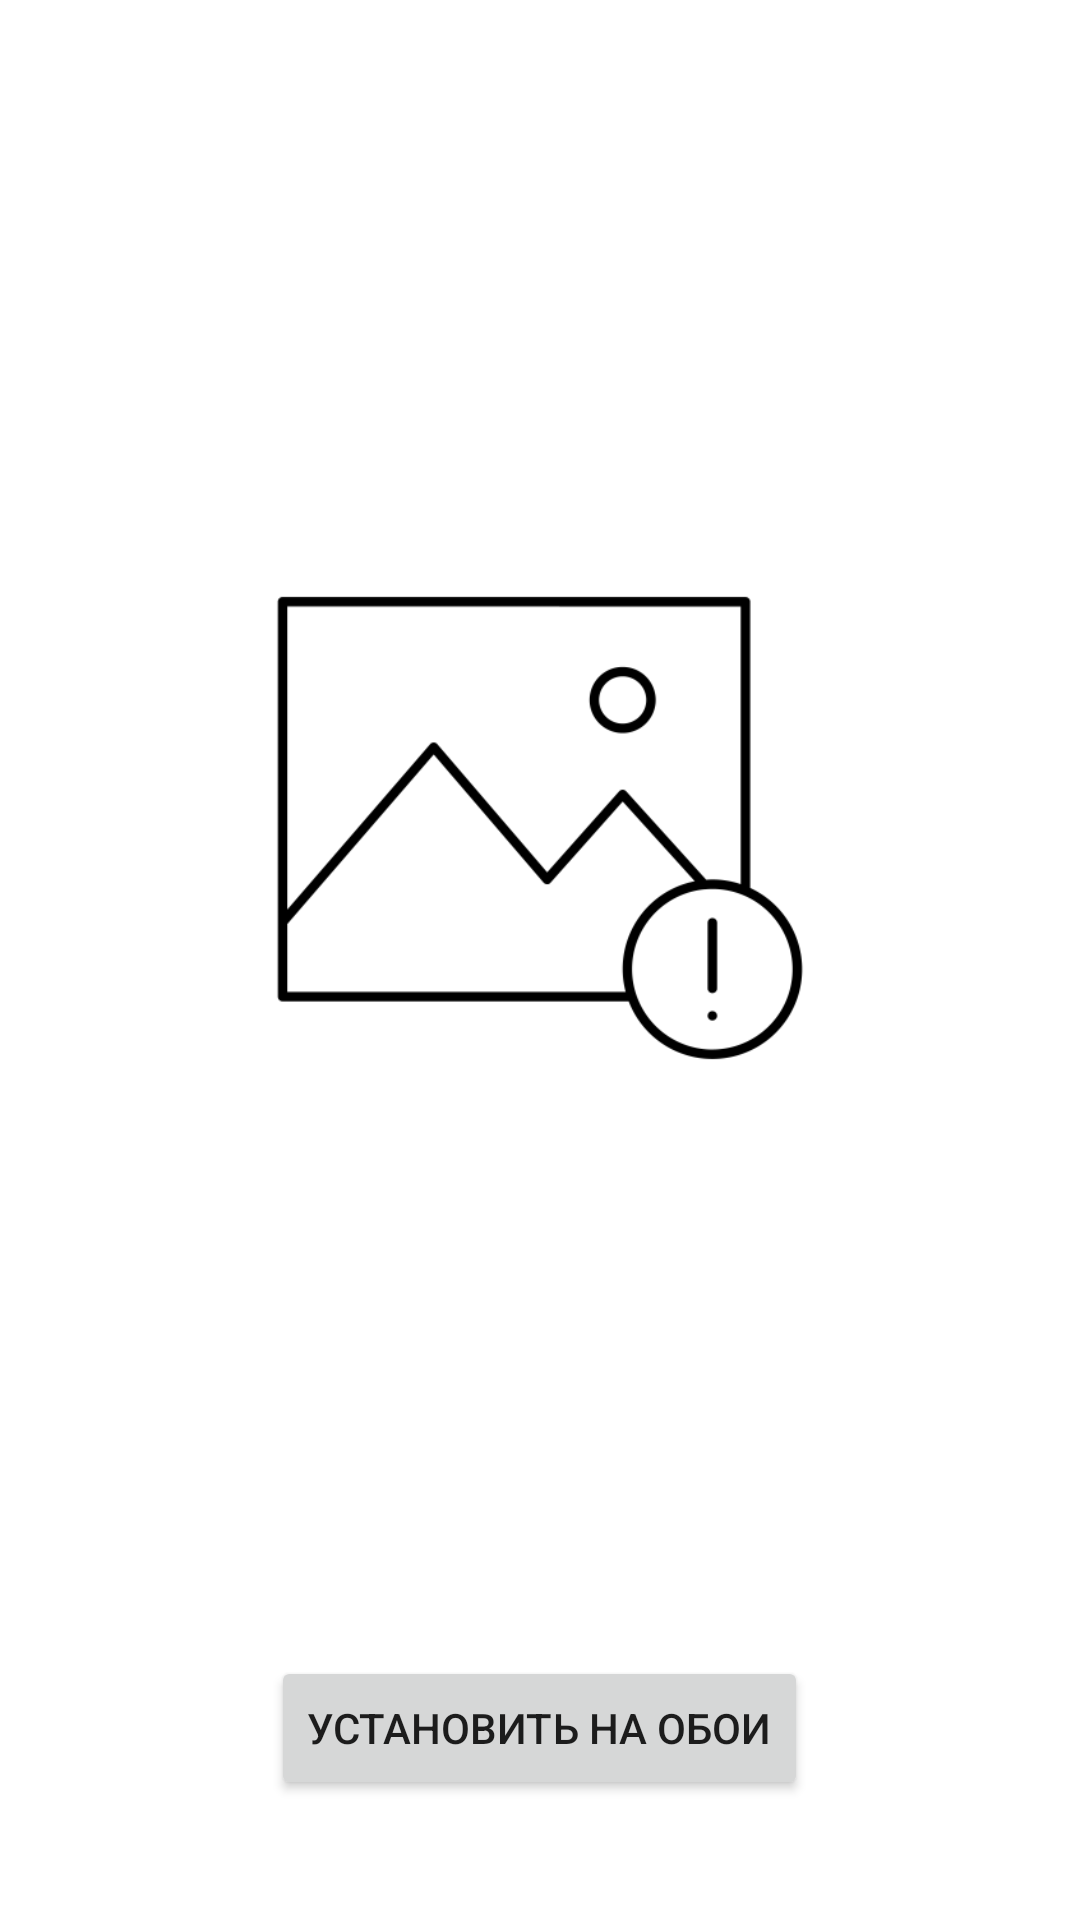

The Android layout XML behind this screen, and the referenced resources:
<!-- AndroidManifest.xml: application theme Theme.WallpaperSetter -->
<!-- res/layout/fragment_setup_wallaper.xml -->
<?xml version="1.0" encoding="utf-8"?>
<FrameLayout xmlns:android="http://schemas.android.com/apk/res/android"
    xmlns:app="http://schemas.android.com/apk/res-auto"
    xmlns:tools="http://schemas.android.com/tools"
    android:layout_width="match_parent"
    android:layout_height="match_parent"
    android:tag="SetupWallpaperFragment"
    android:theme="@style/ThemeOverlay.WallpaperSetter.FullscreenContainer"
    tools:context=".fragments.MainScreenFragment">

    <LinearLayout
        android:layout_width="match_parent"
        android:layout_height="match_parent"
        android:layout_gravity="center"
        android:gravity="center"
        android:orientation="vertical">

        <ImageView
            android:id="@+id/icon"
            android:layout_width="wrap_content"
            android:layout_height="0dp"
            android:layout_margin="20dp"
            android:layout_weight="1"
            android:scaleType="centerInside"
            app:srcCompat="@drawable/imageerror" />

        <Button
            android:id="@+id/reloadButton"
            android:layout_width="wrap_content"
            android:layout_height="wrap_content"
            android:layout_marginBottom="40dp"
            android:text="@string/SetTowallpaper" />

    </LinearLayout>


</FrameLayout>
<!-- resources referenced by this layout -->
<resources>
  <!-- drawable imageerror: png bitmap (drawable, 12345 bytes) -->
  <string name="SetTowallpaper">Установить на обои</string>
  <style name="ThemeOverlay.WallpaperSetter.FullscreenContainer" parent="">
          <item name="fullscreenBackgroundColor">@color/light_blue_600</item>
          <item name="fullscreenTextColor">@color/light_blue_A200</item>
      </style>
  <style name="Theme.WallpaperSetter" parent="Theme.MaterialComponents.Light.DarkActionBar">
          
          <item name="colorPrimary">#C6064F</item>
          <item name="colorPrimaryVariant">#C6064F</item>
          <item name="colorOnPrimary">@color/white</item>
          
          <item name="colorSecondary">@color/teal_200</item>
          <item name="colorSecondaryVariant">@color/teal_700</item>
          <item name="colorOnSecondary">@color/black</item>
          
          <item name="android:statusBarColor">?attr/colorPrimaryVariant</item>
          
      </style>
  <!-- not gathered from this repository: default colours our renderer supplied (Android Studio template values) -->
  <color name="teal_200">#FF03DAC5</color>
  <color name="teal_700">#FF018786</color>
  <color name="black">#FF000000</color>
  <color name="white">#FFFFFFFF</color>
</resources>
